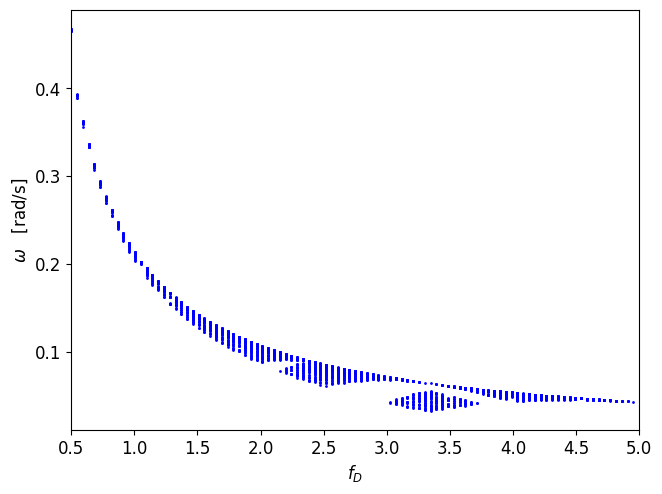

The script that saved this image:


# cs_006.py
# [redacted]
# Jan 2024
# COMPLEX SYSTEMS
#  TIME DEPENDENT DYNAMICAL SYSTEMS
#      	PENDULUM: free, damped, forced motion 


# Website: https://d-arora.github.io/Doing-Physics-With-Matlab/

# Documentation: https://d-arora.github.io/Doing-Physics-With-Matlab/mpDocs/cs_006.pdf


# https://www.evernote.com/shard/s140/client/snv?isnewsnv=true&noteGuid=0724815b-79a9-4357-9e85-416c33cb1b69&noteKey=e2b0667446e6f7d74181969ed0c7c357&sn=https%3A%2F%2Fwww.evernote.com%2Fshard%2Fs140%2Fsh%2F0724815b-79a9-4357-9e85-416c33cb1b69%2Fe2b0667446e6f7d74181969ed0c7c357&title=Chapter%2B3%2BOscillatory%2BMotion%2Band%2BChaos

# https://www.evernote.com/shard/s140/client/snv?isnewsnv=true&noteGuid=0724815b-79a9-4357-9e85-416c33cb1b69&noteKey=e2b0667446e6f7d74181969ed0c7c357&sn=https%3A%2F%2Fwww.evernote.com%2Fshard%2Fs140%2Fsh%2F0724815b-79a9-4357-9e85-416c33cb1b69%2Fe2b0667446e6f7d74181969ed0c7c357&title=Chapter%2B3%2BOscillatory%2BMotion%2Band%2BChaos

#
# https://physics.stackexchange.com/questions/398995/issue-with-bifurcation-plot-for-driven-pendulum


# *** 
#https://www.physics.purdue.edu/~hisao/book/www/Computational%20Physics%20using%20MATLAB%20v2.pdf



# LIBRARIES  ================================================================
import numpy as np
from scipy.integrate import odeint
import matplotlib.pyplot as plt
from scipy.signal import find_peaks
import time
import math
from numpy import pi, sin, cos
import array

tStart = time.time()

#%%
# FREE, DAMPED AND DRIVEN MOTION OF A SIMPLE PENDULUM
#  SI units
#  angular displacement theta  [rad]
#  angular velocity (angular frequency) omega  [rad/s]

# INPUTS >>>>>>>>>>>>>>>>>>>>>>>>>>>>>>>>>>>>>>>>>>>>>>>>>>>>>>>>>>>>>>>>>
# Initial angular displacment  [ -360 < theta(0) < +360  deg]
thetaDeg0 = 0

# initial angular velocity  [rad/s]
omega0 = 1
# Acceleration due to gravity
g = 9.8     
# length of pendulum  [m]   --> period = 1s
L = g/(4*pi**2)
L = g
# Damping coefficient  0 <= b < 10
b = 0.5

        
# Driving force
# Amplitude of driving force    0 <= AD <= 10
AD = 1.35
# frequency of driving force   fD ~ 1 Hz                   
fD = (2/3)/(2*pi) #0.71

# Time span
N = 1999         # Time interval t from t1 to t2
t1 = 0.0
t2 = 200


#%%
# SETUP:Free pendulum:  Period  [s] / Frequency  /  Angular frequency
T0 = 2*np.pi*(L/g)**0.5 
f0 = 1/T0  
w0 = 2*pi/T0

# Angular frequency of driving force and period
wD = 2*pi*fD
TD = 1/fD

  
#%%  SOLVE ODE
# Solve ODE for x,y    x = theta   y = omega 
def lorenz(t, state):    
    x, y = state
    dx = y
    dy = -(g/L)*sin(x) - b*y + AD*cos(wD*t)
    return [dx, dy]  

tSpan = np.linspace(t1,t2,N)
t = tSpan
theta0 = thetaDeg0*pi/180            # degrees to radians
u0 = [theta0, omega0]


#  Driving frequency span  f
f1 = 0.5; f2 = 5; nF = 99
f = np.linspace(f1,f2,nF)
w = 2*pi*f


# GRAPHICS
font1 = {'family':'Tahoma','color':'black','size':12}
plt.rcParams['font.family'] = ['Tahoma']
plt.rcParams['font.size'] = 12

fig = plt.figure(figsize = (8, 6))

fig.subplots_adjust(top = 0.94, bottom = 0.24, left = 0.25,\
                      right = 0.96, hspace = 0.2,wspace=0.2)

plt.xlim([f1,f2])
#plt.ylim([0,2])

plt.xlabel(r'$f_D$ ', fontdict = font1)
plt.ylabel(r'$\omega$   [rad/s]', fontdict = font1)
wPeaks  = []

for c in range(nF):  #nF
    wD = w[c]
    sol = odeint(lorenz, u0, tSpan, tfirst=True)
    #theta = sol[:,0]/pi     # angular displacement [rad/pi]
    omega = sol[:,1]        # angular velocity  [rad/s]      
    omegaR = omega[omega>0]
    omegaR = omegaR[-100:-10]
    y = omegaR
    
# Findpeaks
    L = len(y)
    a1 = y[0]; a2 = y[1]
    flag = 2
    indexMax = np.zeros(100)

    if a2 > a1:
      flag = 1
    v = 0
    for c in range(L-1):
        y1 = y[c]     
        y2 = y[c+1]

        if flag == 1 and y2 > y1:
           c = c+1
        if (flag == 1 and y2 < y1):
           indexMax[v] = c
           v = v + 1
           c = c+1
        if y2 <= y1:
          flag = 0
        if y2 > y1:
          flag = 1

    ind = indexMax[indexMax > 0]
    ind = ind.astype(int)

    # OR1 = max(omegaR); OR2 = OR1/2
    # #ind = find_peaks(omegaR,distance =  20, height = (OR2,OR1), threshold = OR2) [0]
    # ind = find_peaks(omegaR)[0]
    Lind = len(ind)
    wPeaks = np.zeros(Lind)
    wPeaks = y[ind]
    fPeaks = np.ones(Lind)*wD/(2*pi)
    xP = fPeaks; yP = wPeaks
    plt.plot(xP,yP,'bo',markersize = 1)
    
    
#%%
# Wrapping theta
#theta = np.arctan2( np.sin(theta), np.cos(theta))




# #%% CONSOLE OUTPUT
# print(' ')
# print('Input parameters')
# print('theta(0) = %2.3f deg' % theta0, '    omega(0) = %2.4f  rad/s' % omega0)
# print('b = %2.3f' % b, ' fD = %2.3f  Hz' % fD \
#       ,'  AD = %2.3f ' % AD)
# print('Results')
# print('Free vibration: T0 = %2.3f s' % T0, '   f0 = %2.3f  Hz' % f0)


      
# #%%
# # GRAPHICS
# font1 = {'family':'Tahoma','color':'black','size':12}
# plt.rcParams['font.family'] = ['Tahoma']
# plt.rcParams['font.size'] = 12



# #%% Fig 2  t vs omega  ---------------------------------------------------------
# fig = plt.figure(figsize = (4, 3))

# fig.subplots_adjust(top = 0.94, bottom = 0.24, left = 0.22,\
#                      right = 0.96, hspace = 0.2,wspace=0.2)

# xP = t; yP = omega
# plt.plot(xP,yP,linewidth=1,color='b')
# plt.xlabel(r'$t$   [ s ]', fontdict = font1)
# plt.ylabel(r'$\omega$   [rad/s]', fontdict = font1)

# plt.grid('visible')
# #plt.savefig('cs002.png')



#%%
tEnd = time.time()
tRun = tEnd - tStart
print('  ')
print('Execution time = %2.2f  s' % tRun)

#%%
# fig, ax = plt.subplots(1)
# ind = find_peaks(omega>0,distance =  20)[0]
# Lind = len(ind)
# z = np.arange(0,Lind,1)
# plt.plot(z,omega[ind],'o')



